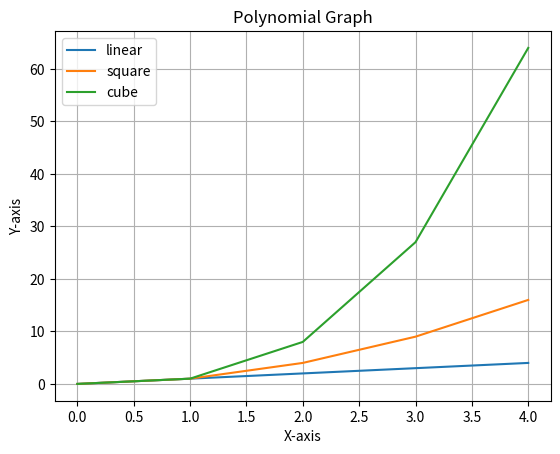

This chart was generated by the following Python code:
# Adding legends using legend()
# saving the plot using savefig()

import numpy
import matplotlib.pyplot as plt

x = numpy.arange(5)

# plots multiple figures using a single plot() function call.
plt.plot(x, x, label='linear')
plt.plot(x, x*x, label='square')
plt.plot(x, x*x*x, label='cube')

plt.grid(True)
plt.xlabel('X-axis')
plt.ylabel('Y-axis')
plt.title('Polynomial Graph')
plt.legend() # displays legend on the plot
plt.savefig('plot.png') # saves the plot

plt.show()
